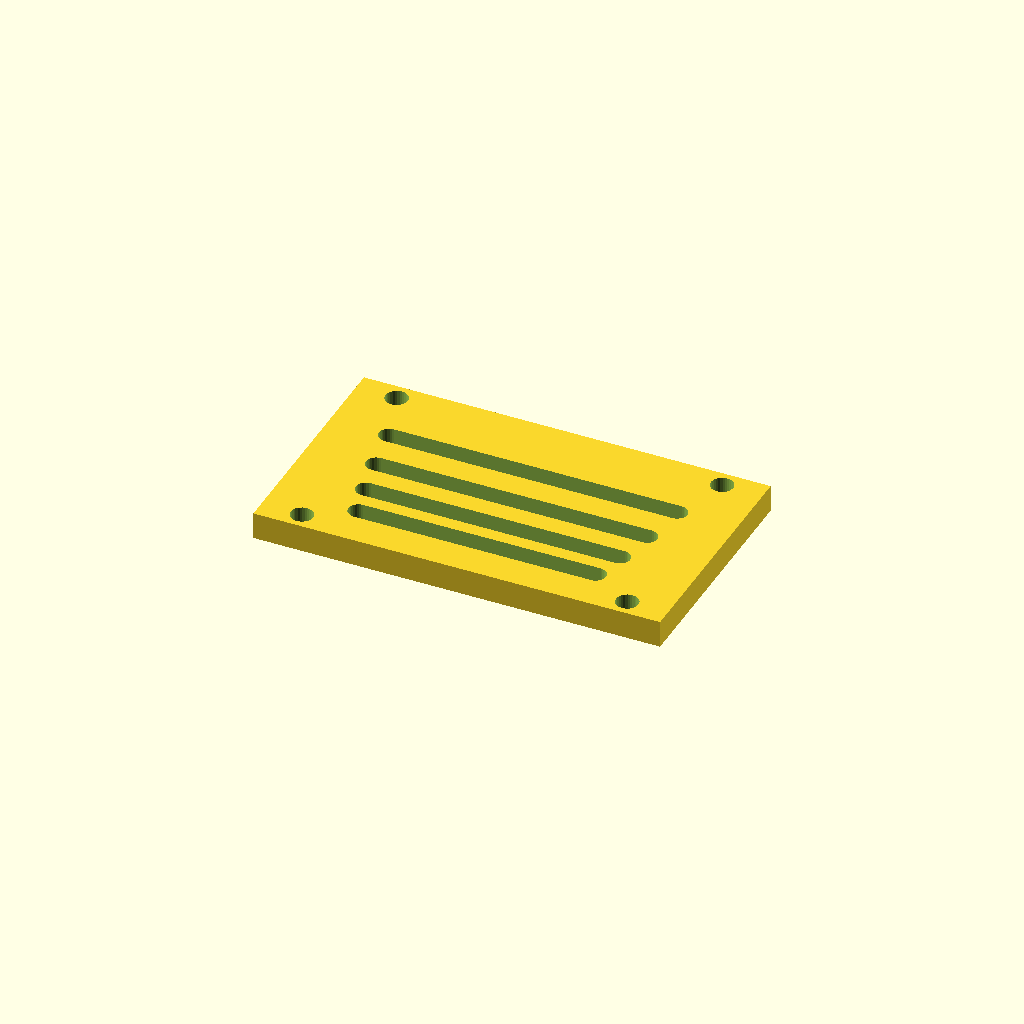
Cell 1: the model at its default parameters.
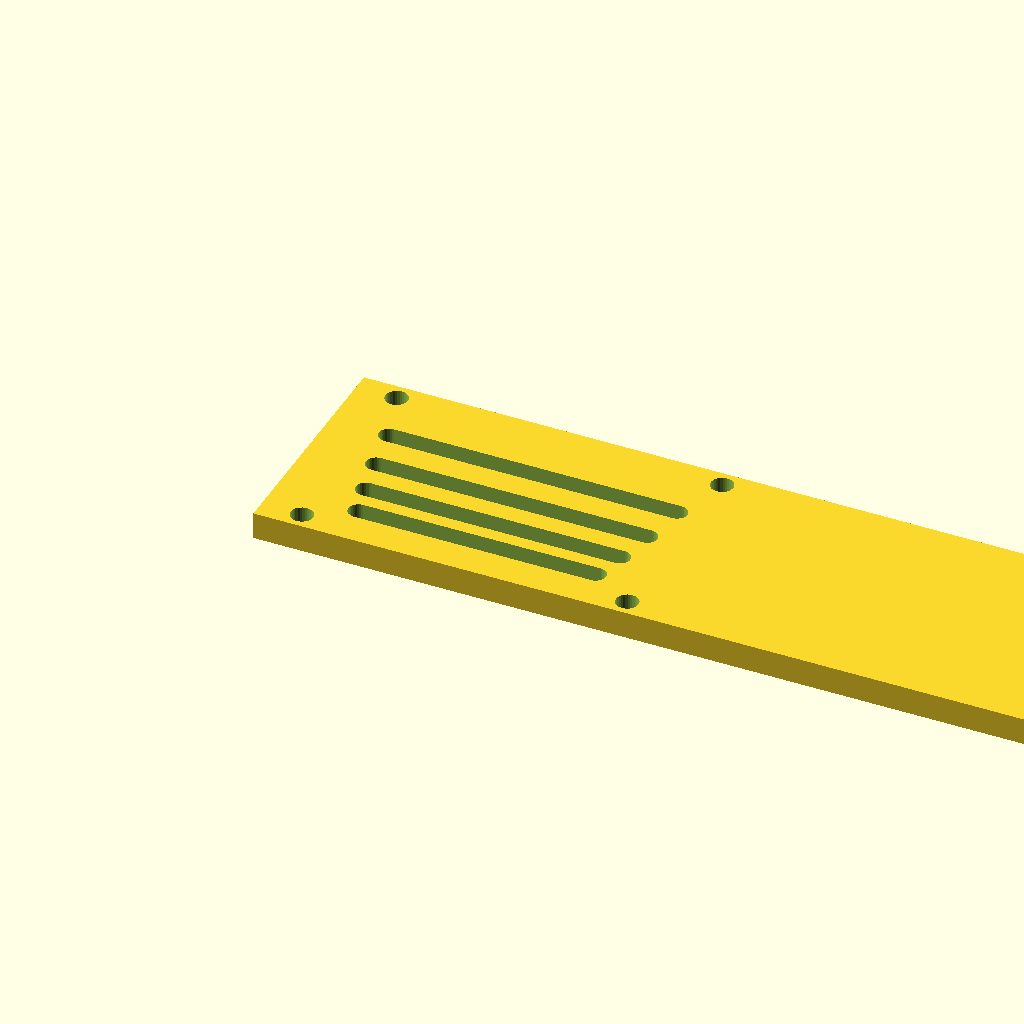
Cell 2 — panel_w set to 240, the other parameters unchanged.
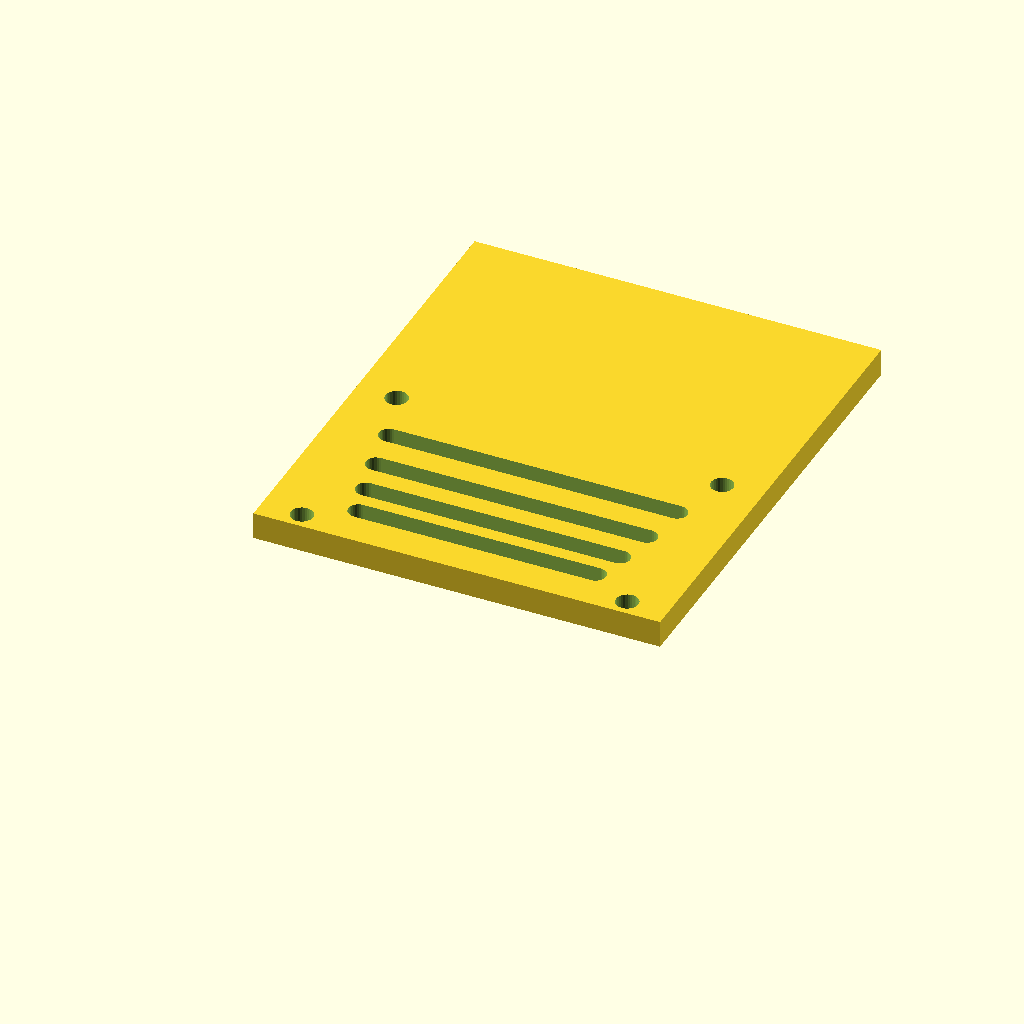
Cell 3 — panel_d set to 140, the other parameters unchanged.
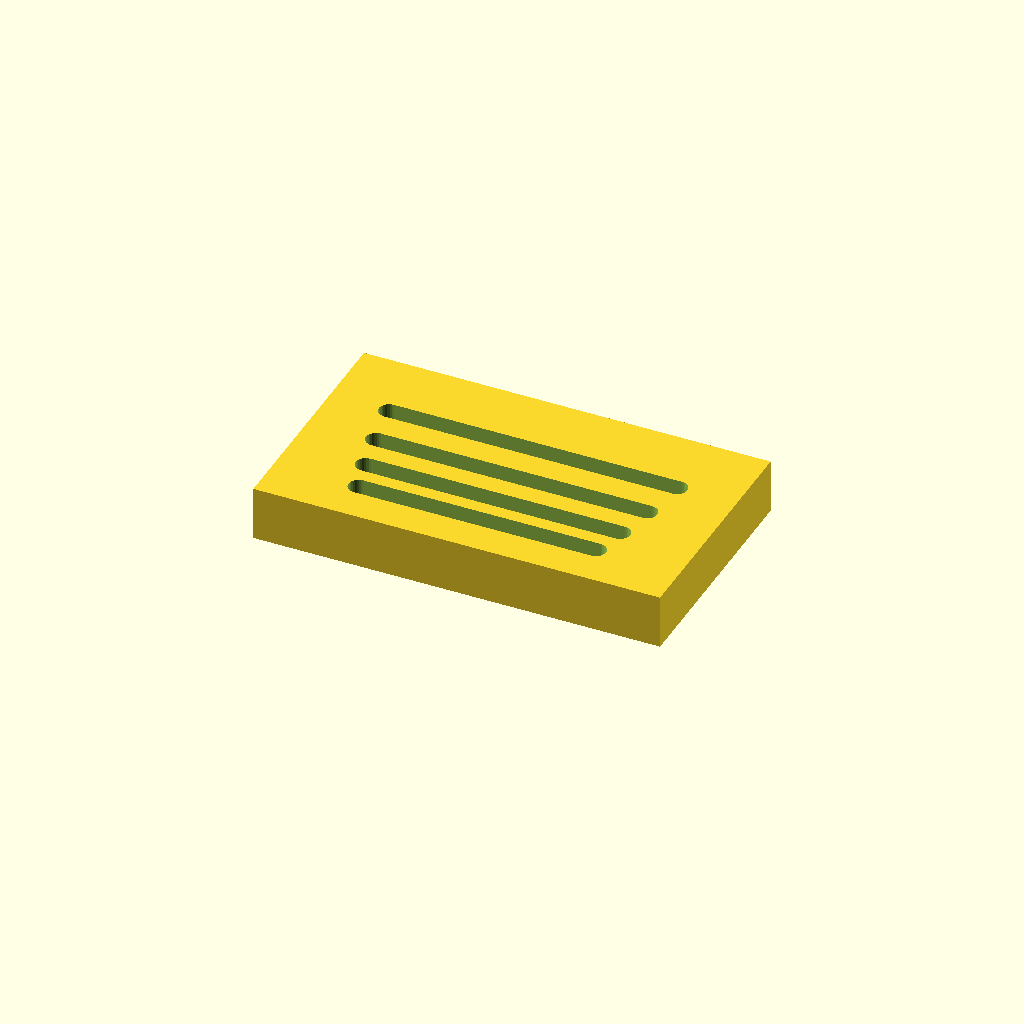
Cell 4: the same model with thick = 16.
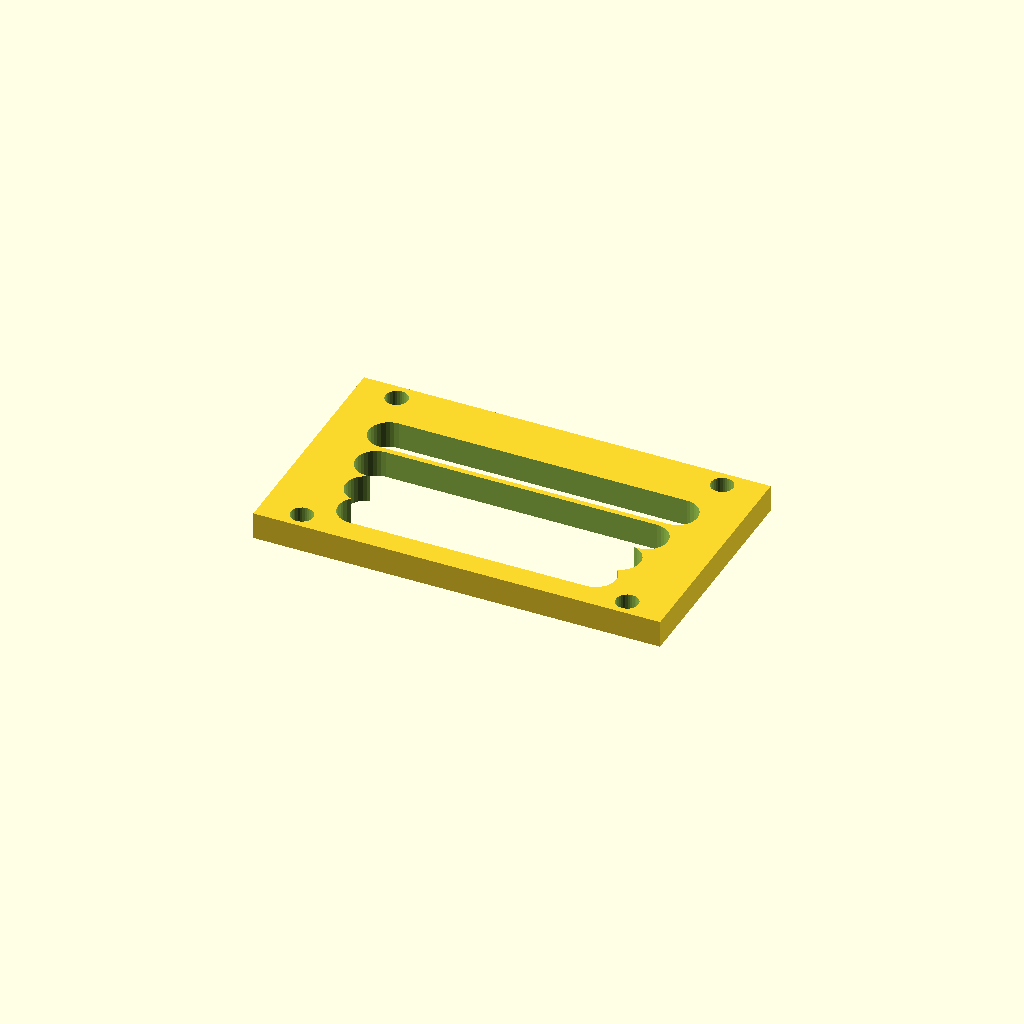
Cell 5 — slot_w set to 12, the other parameters unchanged.
One fixed orthographic camera (rotation 55°, 0°, 25°; colour scheme Cornfield) for every cell.
OpenSCAD source file optional_data/data/gen3/slottedpanels/part_0084.scad:
$fn = 32;

// ----------------------------------------------------------------------
// Slotted panel: 120 x 70 mm, 4 ряда of slots
// ----------------------------------------------------------------------

// --- parameters (mm) ---
panel_w = 120;            // panel width
panel_d = 70;             // panel depth
thick = 8;                // panel thickness
slot_w = 6;               // slot width
pitch0 = 10;              // first row pitch
pitch_step = 1.8;         // pitch increase per row
margin = 10;              // margin around the slot field
rows = 4;                 // number of slot rows
mount_d = 6.6;            // mounting holes
mount_x = 48;             // mounting hole offset

difference() {
  union() {
    cube([panel_w, panel_d, thick]);
  }
  /* slot rows: stadium shaped cutters, 2.5 mm clear of both faces */
  /* row 0: pitch 10, length 70 */
  hull() {
    translate([25, 13, -2.5]) cylinder(h = thick + 5, d = slot_w);
    translate([95, 13, -2.5]) cylinder(h = thick + 5, d = slot_w);
  }
  /* row 1: pitch 11.8, length 75 */
  hull() {
    translate([22.5, 23, -2.5]) cylinder(h = thick + 5, d = slot_w);
    translate([97.5, 23, -2.5]) cylinder(h = thick + 5, d = slot_w);
  }
  /* row 2: pitch 13.6, length 80 */
  hull() {
    translate([20, 34.8, -2.5]) cylinder(h = thick + 5, d = slot_w);
    translate([100, 34.8, -2.5]) cylinder(h = thick + 5, d = slot_w);
  }
  /* row 3: pitch 15.4, length 85 */
  hull() {
    translate([17.5, 48.4, -2.5]) cylinder(h = thick + 5, d = slot_w);
    translate([102.5, 48.4, -2.5]) cylinder(h = thick + 5, d = slot_w);
  }
  translate([12, 5, -2.5]) cylinder(h = 13, d = mount_d);
  translate([12, 65, -2.5]) cylinder(h = 13, d = mount_d);
  translate([108, 5, -2.5]) cylinder(h = 13, d = mount_d);
  translate([108, 65, -2.5]) cylinder(h = 13, d = mount_d);
}
Customizer parameters (derived from the source; name, type, default, range or options):
panel_w: number, default 120
panel_d: number, default 70
thick: number, default 8
slot_w: number, default 6
pitch0: number, default 10
pitch_step: number, default 1.8
margin: number, default 10
rows: number, default 4
mount_d: number, default 6.6
mount_x: number, default 48
